pico-8 play session: no input (idle)

[t = 1 s] idle ~1s (no d-pad/buttons)
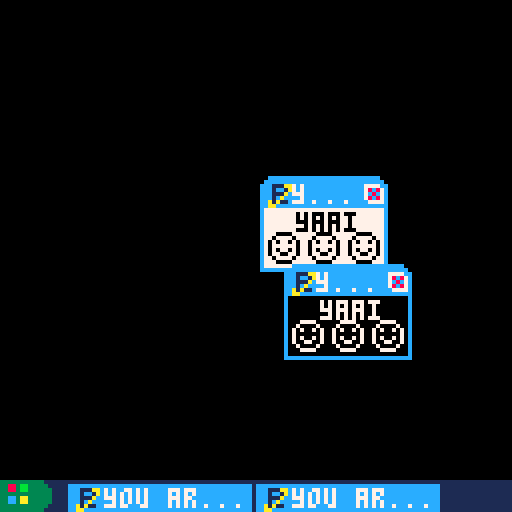
[t = 2 s] idle ~2s (no d-pad/buttons)
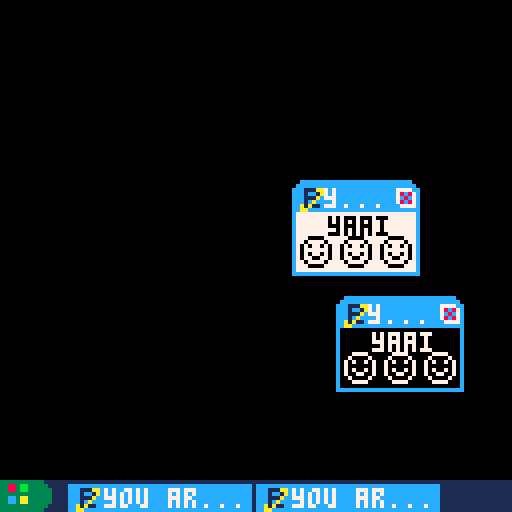
[t = 4 s] idle ~4s (no d-pad/buttons)
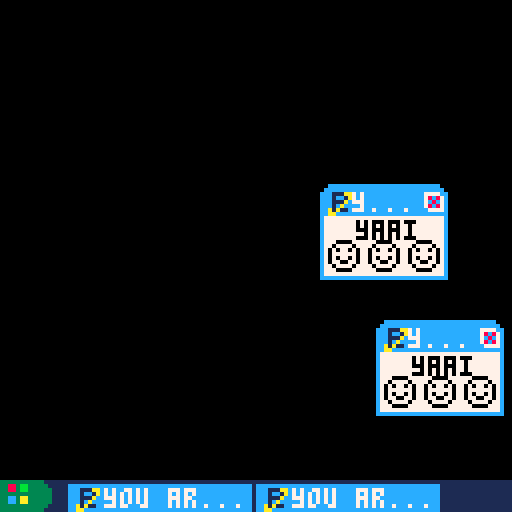

pico-8 cartridge
version 16
__lua__
--"you are an idiot" emulator,
--sort of(?)
--don't worry, there are no
--virus in this cartridge.


--alt=frames per change in color
alt=20
--changes the color of default
--black and white.
col1=0
col2=7


mode=1
window={}
timer=0
in_timer=0
nt=false
initpos={30,40}
chn=0--channel

function _update()
	timer+=1
	in_timer+=1
	if(timer>alt*2)timer=0
	if mode==1 then
		if(in_timer>=20000 and nt==false)in_timer=0
		btnpress()
	end
	if mode==1 and btnp(5) then
		mode=2
		in_timer=0
		sfx(-1,0)
		--spawnwindow()
		--sfx(0,chn)
		--chn+=1
	end
	if mode==2 and btnp(5) then
		spawnwindow()
		--sfx(0,chn)
		--chn+=1
		--if(chn>=4)chn=0
		sfx(#window%4+2)
	end
end

function _init()
	cls()
	sfx(0,0)
end

function _draw()
	cls()
	if mode==1 then
		drawbig()
		if(in_timer>=300 and in_timer<=500)drawbubble()
	elseif mode==2 then
		draww()
	end
	--print(#window,0,0,7)
	drawbar()
end

function drawbig()
	if timer<=alt then
		rectfill(1,4,127,119,col1)
		pal(7,col2)
		sspr(32,0,16,16,16,72)
		sspr(32,0,16,16,56,72)
		sspr(32,0,16,16,98,72)
		print("you are an idiot",32,50,col2)
		pal()
	else
		rectfill(1,4,127,119,col2)
		pal(7,col1)
		sspr(48,0,16,16,16,72)
		sspr(48,0,16,16,56,72)
		sspr(48,0,16,16,98,72)
		print("you are an idiot",32,50,col1)
		pal()
		
	end
	rect(0,3,127,119,12)
	spr(0,0,0)
	spr(2,120,0)
	rectfill(8,0,119,7,12)
	print("you are an idiot - intern...",9,2,7)
end

function drawbar()
	spr(48,0,120)
	spr(49,8,120)
	rectfill(16,120,127,127,1)
	if mode==1 then
		rectfill(17,121,62,127,12)
		spr(16,18,121)
		print("you ar...",26,122,7)
	elseif mode==2 then
		if #window==1 then
			rectfill(17,121,62,127,12)
			spr(16,18,121)
			print("you ar...",26,122,7)
		elseif #window==2 then
			rectfill(17,121,62,127,12)
			spr(16,18,121)
			print("you ar...",26,122,7)
			rectfill(64,121,109,127,12)
			spr(16,65,121)
			print("you ar...",73,122,7)
		elseif #window==3 then
			rectfill(17,121,52,127,12)
			spr(16,18,121)
			print("you...",26,122,7)
			rectfill(54,121,89,127,12)
			spr(16,55,121)
			print("you...",63,122,7)
			rectfill(91,121,126,127,12)
			spr(16,92,121)
			print("you...",101,122,7)
		else
			rectfill(17,121,62,127,12)
			spr(16,18,121)
			print(#window,26,122,9)
			print(" you...",36,122,7)
		end
	end
end

function drawbubble()
	if(nt==false)sfx(1,2) nt=true
	rectfill(24,106,97,114,10)
	spr(17,36,114)
	print("press ❎ to close.",26,108,0)
	
end

function btnpress()
	if btnp(2) then
		if col1==15 then col1=0
		else col1+=1 end
	end
	if btnp(3) then
		if col1==0 then col1=15
		else col1-=1 end
	end
	if btnp(1) then
		if col2==15 then col2=0
		else col2+=1 end
	end
	if btnp(0) then
		if col2==0 then col2=15
		else col2-=1 end
	end
end

function spawnwindow()
	if #window==0 then
		local w={}
		w.x=initpos[1]
		w.y=initpos[2]
		w.dirx=rnd(2)
		w.diry=rnd(2)
		w.offset=timer
		add(window,w)
		initpos[1]+=3
		initpos[2]+=3
	else
		if initpos[1]+6>90 or initpos[2]+6>90 then
			initpos[1]=30
			initpos[2]=30
		end
		local w={}
		w.x=initpos[1]
		w.y=initpos[2]
		w.dirx=rnd(2)+1
		w.diry=rnd(2)+1
		w.offset=timer
		add(window,w)
	end
end

function draww()
	for w in all(window) do
		local decide=0
		if w.offset+alt<=alt*2 then
			if timer>w.offset and timer<=w.offset+alt then
				decide=0
			else
				decide=1
			end
		else
			if timer>w.offset-alt and timer<w.offset then
				decide=1
			else
				deside=0
			end
		end
		if decide==0 then
			rectfill(w.x+1,w.y+8,w.x+31,w.y+23,col1)
			pal(7,col2)
			spr(3,w.x+2,w.y+14)
			spr(3,w.x+12,w.y+14)
			spr(3,w.x+22,w.y+14)
			print("yaai",w.x+9,w.y+9,col2)
			pal()
		else
			rectfill(w.x+1,w.y+8,w.x+31,w.y+23,col2)
			pal(7,col1)
			spr(3,w.x+2,w.y+14)
			spr(3,w.x+12,w.y+14)
			spr(3,w.x+22,w.y+14)
			print("yaai",w.x+9,w.y+9,col1)
			pal()
		end
		rect(w.x,w.y+3,w.x+31,w.y+23,12)
		spr(0,w.x,w.y)
		spr(2,w.x+24,w.y)
		rectfill(w.x+8,w.y,w.x+23,w.y+7,12)
		print("y...",w.x+8,w.y+2,7)
		
		w.x+=w.dirx
		w.y+=w.diry
		if(w.x>=95)w.dirx=-w.dirx
		if(w.x<0)w.dirx=-w.dirx
		if(w.y>=95)w.diry=-w.diry
		if(w.y<0)w.diry=-w.diry
	end
end
__gfx__
00cccccccccccccccccccc0000777700000077777777000000007777777700000000000000000000000000000000000000000000000000000000000000000000
0cccccccccccccccccccccc007000070000700000000700000070000000070000000000000000000000000000000000000000000000000000000000000000000
ccc111aacccccccccc7777cc70700707007000000000070000700000000007000000000000000000000000000000000000000000000000000000000000000000
ccc1cc1acccccccccc78c87c70000007070000000000007007000000000000700000000000000000000000000000000000000000000000000000000000000000
ccc111accccccccccc7c8c7c70700707700077700777000770007770077700070000000000000000000000000000000000000000000000000000000000000000
ccc1cacccccccccccc78c87c70077007700070700707000770007770077700070000000000000000000000000000000000000000000000000000000000000000
cca1a11cccccccccccc7777c07000070700077700777000770007770077700070000000000000000000000000000000000000000000000000000000000000000
ccaacccccccccccccccccccc00777700700000000000000770000000000000070000000000000000000000000000000000000000000000000000000000000000
00000000aaaaaaaa0000000000000000700000000000000770000000000000070000000000000000000000000000000000000000000000000000000000000000
00111aa000aaa0000000000000000000700000000000000770000000000000070000000000000000000000000000000000000000000000000000000000000000
001001a000aa00000000000000000000700700000000700770070000000070070000000000000000000000000000000000000000000000000000000000000000
00111a0000a000000000000000000000700700000000700770070000000070070000000000000000000000000000000000000000000000000000000000000000
0010a000000000000000000000000000070070000007007007007000000700700000000000000000000000000000000000000000000000000000000000000000
0a1a1100000000000000000000000000007007777770070000700777777007000000000000000000000000000000000000000000000000000000000000000000
0aa00000000000000000000000000000000700000000700000070000000070000000000000000000000000000000000000000000000000000000000000000000
00000000000000000000000000000000000077777777000000007777777700000000000000000000000000000000000000000000000000000000000000000000
00000000000000000000000000000000000000000000000000000000000000000000000000000000000000000000000000000000000000000000000000000000
00000000000000000000000000000000000000000000000000000000000000000000000000000000000000000000000000000000000000000000000000000000
00000000000000000000000000000000000000000000000000000000000000000000000000000000000000000000000000000000000000000000000000000000
00000000000000000000000000000000000000000000000000000000000000000000000000000000000000000000000000000000000000000000000000000000
00000000000000000000000000000000000000000000000000000000000000000000000000000000000000000000000000000000000000000000000000000000
00000000000000000000000000000000000000000000000000000000000000000000000000000000000000000000000000000000000000000000000000000000
00000000000000000000000000000000000000000000000000000000000000000000000000000000000000000000000000000000000000000000000000000000
00000000000000000000000000000000000000000000000000000000000000000000000000000000000000000000000000000000000000000000000000000000
33333333333111110000000000000000000000000000000000000000000000000000000000000000000000000000000000000000000000000000000000000000
33883bb3333311110000000000000000000000000000000000000000000000000000000000000000000000000000000000000000000000000000000000000000
33883bb3333331110000000000000000000000000000000000000000000000000000000000000000000000000000000000000000000000000000000000000000
33333333333331110000000000000000000000000000000000000000000000000000000000000000000000000000000000000000000000000000000000000000
33cc3aa3333331110000000000000000000000000000000000000000000000000000000000000000000000000000000000000000000000000000000000000000
33cc3aa3333331110000000000000000000000000000000000000000000000000000000000000000000000000000000000000000000000000000000000000000
33333333333311110000000000000000000000000000000000000000000000000000000000000000000000000000000000000000000000000000000000000000
33333333333111110000000000000000000000000000000000000000000000000000000000000000000000000000000000000000000000000000000000000000
